pico-8 play session: no input (idle)

[t = 1 s] idle ~1s (no d-pad/buttons)
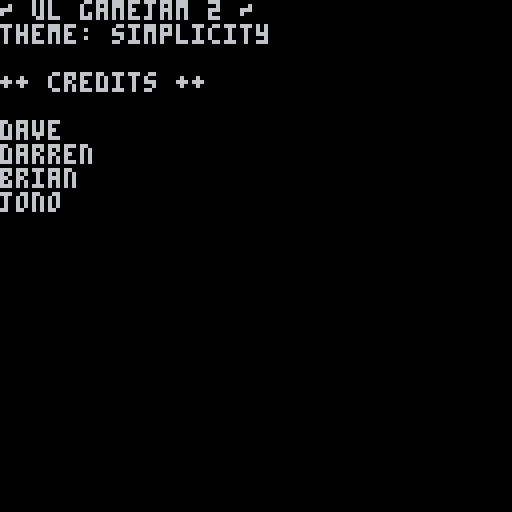

pico-8 cartridge
version 16
__lua__

mode = "menu"
--------------------------------------------------------------
-- main menu loop
--------------------------------------------------------------
function menuloop()
    cls()
    print('~ ul gamejam 2 ~');
    print('theme: simplicity');
    print('\n++ credits ++\n')
    print('dave\ndarren\nbrian\njono')
    if btn(4) or btn(5) then
        mode = "game"
        cls()
    end
end

function menudrawloop()

end

--------------------------------------------------------------
-- main game loop
--------------------------------------------------------------
function gameloop()
    speed = 5
    playerx = 1
    playery = 1
    toprightperameter = 0 
    bottomleftperameter = 0 -- dont know perameters yet 

    if (btn(0) and playerx > bottomleftperameter) then playerx -= speed end
    if (btn(1) and plyerx < toprightperameter) then playerx += speed end
    if (btn(2) and playery < toprightperameter) then playery += speed end
    if (btn(3) and playery > bottomleftperameter) then playery -= speed end
    -- draw a sprite
    if btn(4) then 
        mode = "end"
    end
end

function gamedrawloop()

end

--------------------------------------------------------------
-- main end screen loop
--------------------------------------------------------------
function endloop()
    cls()
    print("game over");
    if btn(4) or btn(5) then
        mode = "menu"
        cls()
    end
end

function enddrawloop()

end

--------------------------------------------------------------
-- main update loops
--------------------------------------------------------------
function _update()
    if mode == "menu" then
        menuloop()
    elseif mode == "game" then
        gameloop()
    elseif mode == "end" then
        endloop()
    end
end

function _draw()
    if mode == "menu" then
        menudrawloop()
    elseif mode == "game" then
        gamedrawloop()
    elseif mode == "end" then
        enddrawloop()
    end
end
